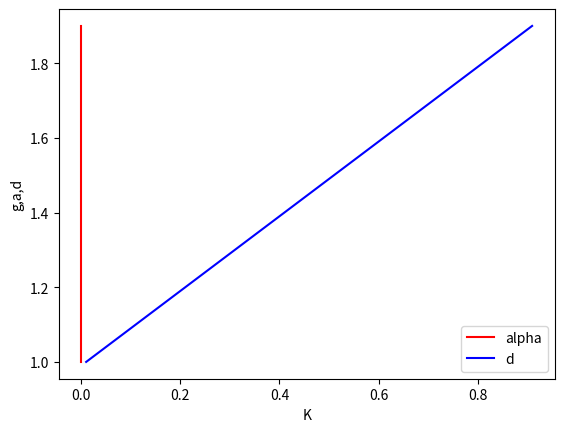

Source code (Python):
## TWO PERIOD GENERAL EQUILIBRIUM MODEL 
## WITH TWO TYPES OF AGENTS IN TERMS OF
## ENDOWMENTS AND PREFERENCES (DISCOUNT RATE)
#
import numpy as np
import matplotlib.pyplot as plt

#EXOGENOUS
alpha = np.arange(0.01,1.0,0.1)

d = np.arange(0.1,1.0,0.1)
s = np.arange(0.1,1.0,0.1)

#Arrays
K = np.arange(1.0,2.0,0.1)
L = np.arange(1.0,2.0,0.1)

#ix for shapes
alphax,dx,sx,Kx,Lx = np.ix_(alpha,d,s,K,L)
#shapes
alphax.shape, dx.shape, sx.shape, Kx.shape, Lx.shape

#ENDOGENOUS
g = (sx*(Kx**(alphax-1))*((Lx)**(1-alphax)))-dx
Y = sx*Kx
S = sx*Y
Kss = ((sx/(g+dx))**(1/(1-alphax)))



#PLOTTING

g_1 = g[:,0,0,0,0]
Y_1 = Y[:,0,0,0,0]
S_1 = S[:,0,0,0,0]
Kss_1 = Kss[:,0,0,0,0]


fig1 = plt.figure(); ax1=fig1.add_subplot(1,1,1)
ax1.plot(g_1,K,'k-',color='r',label='alpha')
ax1.plot(alpha,K,'k-',color='b',label='d')
ax1.legend(loc='best')
ax1.set_xlabel('K')
ax1.set_ylabel('g,a,d')
# [redacted]








## KEY PARAMETERS
#
## ENDOGENOUS VARS
#    
#alpha = np.arange(0.0,1.0,0.1) # discount rate 1 
#n = np.arange(0.0,1.0,0.1)
#d = np.arange(0.0,1.0,0.1)
#s = np.arange(0.0,1.0,0.1)
#
#
## ENDOWMENTS
#
#K = np.arange(1.0,2.0,0.1)
#L = np.arange(1.0,2.0,0.1)
#S = np.arange(1.0,2.0,0.1)
#
#
## ix function for indexing shapes
#
#alphax,nx,dx,sx,Kx,Lx = np.ix_(alpha,n,d,s,K,L)
#
##SOLUTION TO GE
#
#alphax.shape, nx.shape, dx.shape, sx.shape, Kx.shape, Lx.shape 
#
#g = (sx*(Kx**(alphax-1))*((Lx*nx)**(1-alphax)))-dx
#Y = (Kx**alphax)*(L**(1-alpha))
#Kss = ((sx/(nx+g+dx))**(1/(1-alphax)))
#
#
## PLOT 1: VARIATION OF ENDOWMENT of Agent Type 1 in period 1
#
#
#g_1 = g[:,0,0,0,0,0]
#Y_1 = Y[:,0,0,0,0,0]
#Kss_1 = Kss[:,0,0,0,0,0]
#S_1 = S[:,0,0,0,0,0]
#
#
#fig1 = plt.figure(); ax1=fig1.add_subplot(1,1,1)
#ax1.plot(Kss_1,alpha,'k-',color='r',label='alpha')
#ax1.plot(Kss_1,g_1,'k-',color='b',label='Kss')
#ax1.legend(loc='best')
#ax1.set_xlabel('Y')
#ax1.set_ylabel('$\gamma$')
# [redacted]
#
#fig2 = plt.figure(); ax1=fig2.add_subplot(1,1,1)
#ax1.plot(Q11,C11_1,'k-',color='r',label='$C_{1}^{1}$')
#ax1.plot(Q11,C12_1,'k--',color='r',label='$C_{2}^{1}$')
#ax1.plot(Q11,C21_1,'k-',color='b',label='$C_{1}^{2}$')
#ax1.plot(Q11,C22_1,'k--',color='b',label='$C_{2}^{2}$')
#ax1.legend(loc='best')
#ax1.set_xlabel('Endowment $Q_{1}^{1}$')
#ax1.set_ylabel('Consumption ')
# [redacted]
#
## PLOT 2: VARIATION OF ENDOWMENT of Agent Type 1 in period 2
#
#r_2   =   r[0,:,0,0,0,0]
#C11_2 = C11[0,:,0,0,0,0]
#C12_2 = C12[0,:,0,0,0,0]
#C21_2 = C21[0,:,0,0,0,0]
#C22_2 = C22[0,:,0,0,0,0]
#
#fig3 = plt.figure(); ax1=fig3.add_subplot(1,1,1)
#ax1.plot(Q12,r_2,'k-',color='r',label='Interest rate')
#ax1.legend(loc='best')
#ax1.set_xlabel('Endowment $Q_{1}^{2}$')
#ax1.set_ylabel('Real interest rate')
# [redacted]
#
#fig4 = plt.figure(); ax1=fig4.add_subplot(1,1,1)
#ax1.plot(Q12,C11_2,'k-',color='r',label='$C_{1}^{1}$')
#ax1.plot(Q12,C12_2,'k--',color='r',label='$C_{2}^{1}$')
#ax1.plot(Q12,C21_2,'k-',color='b',label='$C_{1}^{2}$')
#ax1.plot(Q12,C22_2,'k--',color='b',label='$C_{2}^{2}$')
#ax1.legend(loc='best')
#ax1.set_xlabel('Endowment $Q_{1}^{2}$')
#ax1.set_ylabel('Consumption ')
# [redacted]
#
## PLOT 3: VARIATION OF PREFERENCE PARAMETER RHO for Agent Type 1 in period 2
#
#r_3   =   r[0,0,0,0,:,0]
#C11_3 = C11[0,0,0,0,:,0]
#C12_3 = C12[0,0,0,0,:,0]
#C21_3 = C21[0,0,0,0,:,0]
#C22_3 = C22[0,0,0,0,:,0]
#
#fig5 = plt.figure(); ax1=fig5.add_subplot(1,1,1)
#ax1.plot(rho1,r_3,'k-',color='r',label='Interest rate')
#ax1.legend(loc='best')
#ax1.set_xlabel(r'Discount rate $\rho_{1}$')
#ax1.set_ylabel('Real interest rate')
# [redacted]
#
#fig6 = plt.figure(); ax1=fig6.add_subplot(1,1,1)
#ax1.plot(rho1,C11_3,'k-',color='r',label='$C_{1}^{1}$')
#ax1.plot(rho1,C12_3,'k--',color='r',label='$C_{2}^{1}$')
#ax1.plot(rho1,C21_3,'k-',color='b',label='$C_{1}^{2}$')
#ax1.plot(rho1,C22_3,'k--',color='b',label='$C_{2}^{2}$')
#ax1.legend(loc='best')
#ax1.set_xlabel(r'Discount rate $\rho_{1}$')
#ax1.set_ylabel('Consumption ')
# [redacted]
#            